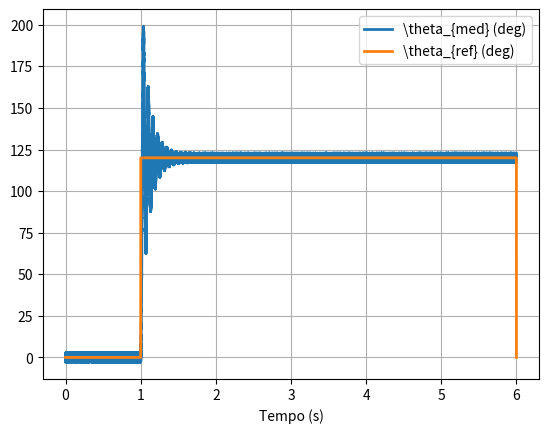

Python code for this plot:
# -*- coding: utf-8 -*-
"""
Created on Thu Aug 27 19:10:45 2020

[redacted]
"""

"""
Esse codigo simula o comportamento do motor em MF
"""
# Importando bibliotecas
from scipy.integrate import odeint
from numpy import zeros, ones, linspace, pi, mean
from random import uniform
import matplotlib.pyplot as plt


# Definindo dinamica da planta
def din_motor(y, t, u):
    x1, x2 = y#x1->theta x->velocidade 
    # Dinamica do motor
    x2p = -20*3.1415/pi*2*(0.5 + (4 - 4) )*x2 + 104.7198*3.1415/pi*(1 + (2 - 2) )*u#aceleracao
    return [x2, x2p]


# Parametros de simulacao
Ta = 1e-4  # intervalo de amostragem
Tsim = 6 # tempo de simulacao
kend = int(Tsim/Ta)#numero de passos

# scopes
u = zeros(kend)  # % de duty cycle
omega = zeros(kend)  # velocidade angular do motor
theta = zeros(kend)  # posicao angular real do motor
theta_med = zeros(kend)  # posicao angular medida do motor
e = zeros(kend)  # erro de rastreamento
#kp=12.26
kp=100
alfa=0.0

# Referencia
theta_ref = zeros(kend)
# loop
for k in range(kend-1):
    # Calculo do erro de rastreamento
    e[k] = theta_ref[k] -theta[k]  # utilize theta_med

    # Aplicando entrada apos 1s (k*Ta = tempo atual)
    if k*Ta >= 1:
        #theta_ref[k]=1.4*k*Ta
        theta_ref[k]=120*pi/180
        e[k] = theta_ref[k] -theta[k]
        u[k] =  e[k]*kp-alfa*(theta[k]-theta[k-1])/Ta

    # Limitando acao de controle
    u[k] = min(u[k], 100)  # sup
    u[k] = max(u[k], -100)  # inf

    # Evoluindo a din. da planta
    sol = odeint(din_motor, [theta[k], omega[k]], [0.0, Ta], args=(u[k],))
    theta[k + 1] = sol[:, 0][-1]
    theta_med[k + 1] = theta[k + 1] + uniform(-0.05, 0.05)  # o termo da direita eh o ruido
    omega[k+1] = sol[:, 1][-1]



# Plotando resultados
fig1 = plt.figure()
plt.plot(linspace(0, kend, kend)*Ta, theta_med*180/pi, lw=2, label=r'\theta_{med} (deg)')
plt.plot(linspace(0, kend, kend)*Ta, theta_ref*180/pi*ones(kend), lw=2, label=r'\theta_{ref} (deg)')
plt.xlabel('Tempo (s)')
plt.legend()
plt.grid(True)

plt.show()